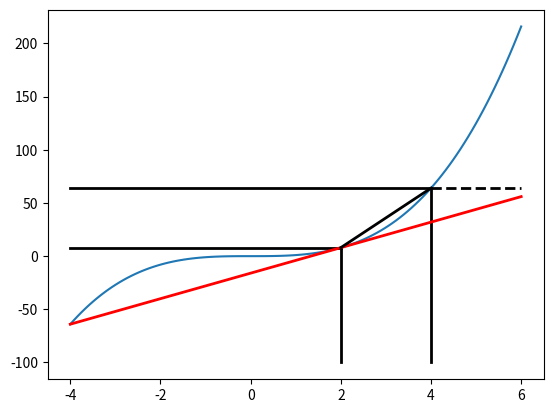

Generate this figure with matplotlib:
import matplotlib.pyplot as plt
import numpy as np
a = np.linspace(-4,6,num=120)
b = [x**3 for x in a];#list comprehension
plt.clf()
plt.plot(a,b)
plt.plot([2,2],[-100,8], 'k-',lw=2)
plt.plot([-4,2],[8,8], 'k-',lw=2)
plt.plot([4,4],[64,-100], 'k-',lw=2)
plt.plot([-4,6],[-64,56], 'r-',lw=2)
plt.plot([-4,4],[64,64], 'k-',lw=2)
plt.plot([4,6],[64,64], 'k--',lw=2)
plt.plot([2,4],[8,64], 'k-',lw=2)
plt.savefig('temp.png')

